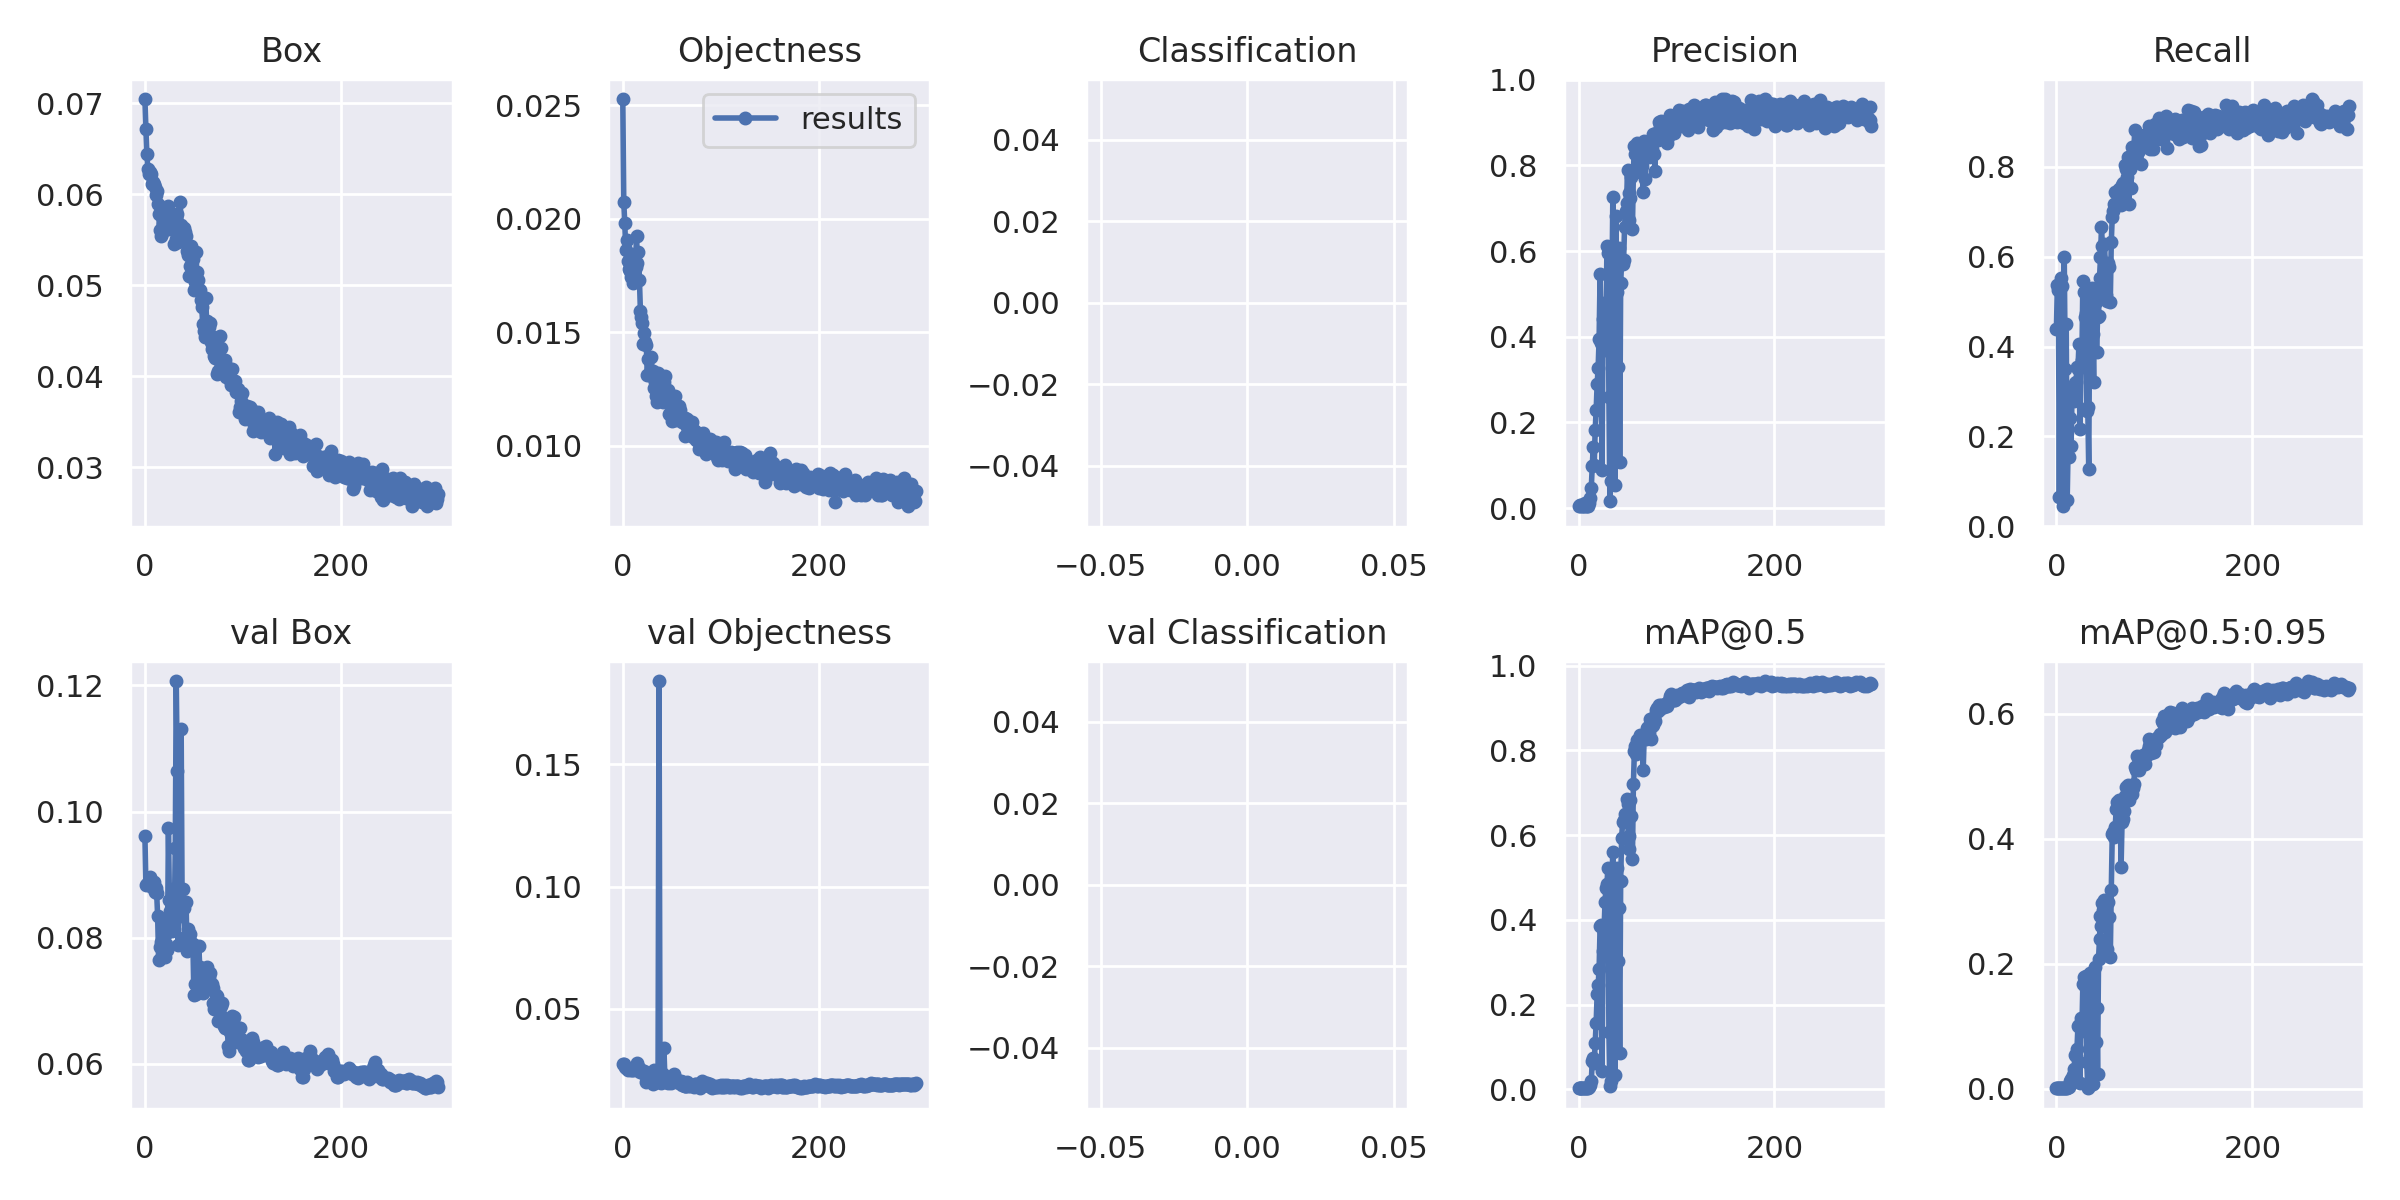

The data file committed next to this chart (first rows):
epoch, taille model, loss box, loss obj, cls, loss, labels ?, img-size, P (précision ?), R, mAP50, mAP50-95, ?, ?
0/299, 17.2G, 0.07048, 0.02528, 0, 0.09576, 164, 640, 0.005956, 0.4387, 0.003751, 0.00066, 0.09614, 0.02755, 0
1/299, 17.2G, 0.06722, 0.02075, 0, 0.08797, 189, 640, 0.006162, 0.5377, 0.003414, 0.00051, 0.08837, 0.02734, 0
2/299, 17.2G, 0.06443, 0.01983, 0, 0.08426, 202, 640, 0.005521, 0.5259, 0.004307, 0.0006461, 0.08844, 0.02641, 0
3/299, 17.2G, 0.06274, 0.01863, 0, 0.08137, 202, 640, 0.006522, 0.06604, 0.002656, 0.0004376, 0.08861, 0.02587, 0
4/299, 17.2G, 0.06224, 0.01909, 0, 0.08132, 202, 640, 0.005423, 0.5377, 0.003734, 0.0005624, 0.08834, 0.02565, 0
5/299, 17.2G, 0.06241, 0.01813, 0, 0.08054, 208, 640, 0.005763, 0.5519, 0.003869, 0.0006458, 0.08964, 0.02516, 0
6/299, 17.2G, 0.06227, 0.01778, 0, 0.08005, 149, 640, 0.00525, 0.5354, 0.003604, 0.0005708, 0.08866, 0.02526, 0
7/299, 17.2G, 0.06109, 0.01771, 0, 0.0788, 186, 640, 0.01167, 0.04481, 0.002944, 0.0004761, 0.08803, 0.0253, 0
8/299, 17.2G, 0.06137, 0.01746, 0, 0.07883, 210, 640, 0.00599, 0.5991, 0.0044, 0.0007855, 0.08862, 0.02517, 0
9/299, 17.2G, 0.06119, 0.01825, 0, 0.07944, 181, 640, 0.005829, 0.3491, 0.003659, 0.0006626, 0.08874, 0.02508, 0
10/299, 17.2G, 0.06078, 0.01719, 0, 0.07797, 187, 640, 0.004302, 0.4505, 0.004047, 0.0008036, 0.08722, 0.02527, 0
11/299, 17.2G, 0.05989, 0.0184, 0, 0.07829, 232, 640, 0.01111, 0.05896, 0.006018, 0.001064, 0.08791, 0.02511, 0
12/299, 17.2G, 0.06042, 0.0181, 0, 0.07852, 221, 640, 0.02392, 0.184, 0.009977, 0.001799, 0.08708, 0.02539, 0
13/299, 17.2G, 0.05893, 0.01788, 0, 0.07681, 201, 640, 0.04606, 0.1533, 0.0198, 0.003214, 0.08339, 0.02636, 0
14/299, 17.2G, 0.05783, 0.01926, 0, 0.07709, 208, 640, 0.09845, 0.2406, 0.066, 0.0127, 0.07643, 0.02788, 0
15/299, 17.2G, 0.05611, 0.01804, 0, 0.07414, 203, 640, 0.1417, 0.1792, 0.07292, 0.01446, 0.0785, 0.02705, 0
16/299, 17.2G, 0.05542, 0.01853, 0, 0.07395, 215, 640, 0.1001, 0.3019, 0.06185, 0.01104, 0.07934, 0.0263, 0
17/299, 17.2G, 0.05579, 0.01731, 0, 0.0731, 210, 640, 0.1834, 0.2925, 0.11, 0.02185, 0.07715, 0.02601, 0
18/299, 17.2G, 0.05674, 0.01592, 0, 0.07266, 209, 640, 0.2287, 0.2783, 0.1573, 0.03074, 0.08201, 0.02438, 0
19/299, 17.2G, 0.05754, 0.01569, 0, 0.07323, 230, 640, 0.2895, 0.3184, 0.2253, 0.05419, 0.07898, 0.02487, 0
20/299, 17.2G, 0.05822, 0.01543, 0, 0.07364, 205, 640, 0.327, 0.3208, 0.2467, 0.05212, 0.08047, 0.02466, 0
21/299, 17.2G, 0.05785, 0.0145, 0, 0.07235, 176, 640, 0.395, 0.3538, 0.2831, 0.06402, 0.07691, 0.024, 0
22/299, 17.2G, 0.05789, 0.01496, 0, 0.07286, 204, 640, 0.5458, 0.3491, 0.3856, 0.1007, 0.07903, 0.02461, 0
23/299, 17.2G, 0.05777, 0.01457, 0, 0.07234, 190, 640, 0.3856, 0.4057, 0.3873, 0.1019, 0.07798, 0.02392, 0
24/299, 17.2G, 0.05873, 0.01444, 0, 0.07317, 228, 640, 0.08854, 0.217, 0.04266, 0.008273, 0.09737, 0.02002, 0
25/299, 17.2G, 0.05617, 0.01314, 0, 0.06931, 176, 640, 0.4416, 0.3585, 0.3268, 0.113, 0.08599, 0.02139, 0
26/299, 17.2G, 0.05673, 0.01382, 0, 0.07055, 223, 640, 0.4779, 0.3703, 0.3725, 0.09227, 0.08419, 0.02077, 0
27/299, 17.2G, 0.05762, 0.01312, 0, 0.07074, 175, 640, 0.3682, 0.5448, 0.4419, 0.1678, 0.08138, 0.02165, 0
28/299, 17.2G, 0.05684, 0.01312, 0, 0.06996, 227, 640, 0.4183, 0.5212, 0.4746, 0.1791, 0.08101, 0.02185, 0
29/299, 17.2G, 0.0564, 0.01391, 0, 0.07032, 229, 640, 0.6126, 0.4663, 0.4853, 0.1646, 0.08771, 0.02024, 0
30/299, 17.2G, 0.05454, 0.01325, 0, 0.06779, 197, 640, 0.5945, 0.4737, 0.523, 0.1798, 0.08292, 0.02017, 0
31/299, 17.2G, 0.05628, 0.0133, 0, 0.06958, 176, 640, 0.2597, 0.2571, 0.1345, 0.04233, 0.09425, 0.01942, 0
32/299, 17.2G, 0.05514, 0.01256, 0, 0.06771, 201, 640, 0.0163, 0.2665, 0.006908, 0.001062, 0.1207, 0.02485, 0
33/299, 17.2G, 0.0578, 0.0128, 0, 0.0706, 229, 640, 0.06414, 0.1274, 0.02062, 0.00378, 0.1064, 0.0213, 0
34/299, 17.2G, 0.05477, 0.0122, 0, 0.06697, 153, 640, 0.4991, 0.5071, 0.4925, 0.1853, 0.07884, 0.0236, 0
35/299, 17.2G, 0.05581, 0.01194, 0, 0.06775, 228, 640, 0.725, 0.4552, 0.5601, 0.159, 0.08562, 0.02026, 0
36/299, 17.2G, 0.05921, 0.01322, 0, 0.07242, 214, 640, 0.2987, 0.5293, 0.2555, 0.06801, 0.0834, 0.02317, 0
37/299, 17.2G, 0.05664, 0.01263, 0, 0.06927, 158, 640, 0.05494, 0.4269, 0.03491, 0.00645, 0.1131, 0.1841, 0
38/299, 17.2G, 0.05522, 0.01268, 0, 0.0679, 173, 640, 0.6815, 0.3208, 0.4376, 0.1343, 0.08479, 0.021, 0
39/299, 17.2G, 0.05573, 0.0127, 0, 0.06843, 205, 640, 0.5033, 0.5212, 0.5226, 0.1942, 0.08774, 0.01961, 0
40/299, 17.2G, 0.05636, 0.01225, 0, 0.06861, 169, 640, 0.3302, 0.5, 0.3018, 0.07466, 0.08473, 0.02189, 0
41/299, 17.2G, 0.05583, 0.01192, 0, 0.06775, 178, 640, 0.608, 0.3868, 0.4289, 0.1285, 0.08014, 0.02339, 0
42/299, 17.2G, 0.05542, 0.01281, 0, 0.06823, 264, 640, 0.107, 0.4646, 0.08658, 0.02382, 0.08565, 0.03388, 0
43/299, 17.2G, 0.05377, 0.01307, 0, 0.06684, 166, 640, 0.5257, 0.467, 0.4924, 0.2078, 0.0779, 0.02142, 0
44/299, 17.2G, 0.05338, 0.01209, 0, 0.06547, 182, 640, 0.5745, 0.5519, 0.5938, 0.24, 0.08143, 0.02021, 0
45/299, 17.2G, 0.05109, 0.01191, 0, 0.063, 208, 640, 0.5689, 0.5991, 0.631, 0.2761, 0.07991, 0.02093, 0
46/299, 17.2G, 0.05214, 0.01247, 0, 0.0646, 228, 640, 0.579, 0.6651, 0.6357, 0.2604, 0.0805, 0.01982, 0
47/299, 17.2G, 0.05428, 0.01139, 0, 0.06567, 163, 640, 0.6558, 0.6226, 0.65, 0.2962, 0.07848, 0.02039, 0
48/299, 17.2G, 0.05333, 0.01138, 0, 0.06471, 170, 640, 0.6943, 0.5143, 0.6361, 0.2854, 0.079, 0.02224, 0
49/299, 17.2G, 0.0529, 0.01211, 0, 0.06501, 170, 640, 0.7128, 0.6274, 0.6858, 0.3018, 0.07893, 0.01955, 0
50/299, 17.2G, 0.04951, 0.0111, 0, 0.06061, 178, 640, 0.7884, 0.5798, 0.674, 0.2893, 0.07083, 0.02144, 0
51/299, 17.2G, 0.05037, 0.01195, 0, 0.06232, 217, 640, 0.6723, 0.5142, 0.5669, 0.2225, 0.07258, 0.02228, 0
52/299, 17.2G, 0.0537, 0.01179, 0, 0.06549, 196, 640, 0.7365, 0.5009, 0.5989, 0.2229, 0.07112, 0.02325, 0
53/299, 17.2G, 0.05146, 0.01219, 0, 0.06364, 200, 640, 0.724, 0.5849, 0.6824, 0.2977, 0.07262, 0.02184, 0
54/299, 17.2G, 0.0506, 0.01113, 0, 0.06173, 199, 640, 0.7737, 0.5778, 0.6453, 0.2749, 0.07515, 0.02091, 0
55/299, 17.2G, 0.04941, 0.01147, 0, 0.06089, 160, 640, 0.651, 0.5, 0.5427, 0.211, 0.07861, 0.02079, 0
56/299, 17.2G, 0.04955, 0.01157, 0, 0.06112, 181, 640, 0.7853, 0.6321, 0.7212, 0.3175, 0.07533, 0.02004, 0
57/299, 17.2G, 0.04835, 0.01177, 0, 0.06012, 210, 640, 0.8462, 0.6887, 0.7983, 0.4078, 0.07413, 0.01951, 0
58/299, 17.2G, 0.04761, 0.01158, 0, 0.05918, 196, 640, 0.8273, 0.7004, 0.81, 0.4097, 0.07248, 0.02009, 0
59/299, 17.2G, 0.04573, 0.01113, 0, 0.05686, 227, 640, 0.7854, 0.7165, 0.7919, 0.4021, 0.07124, 0.02062, 0
... 240 more rows
